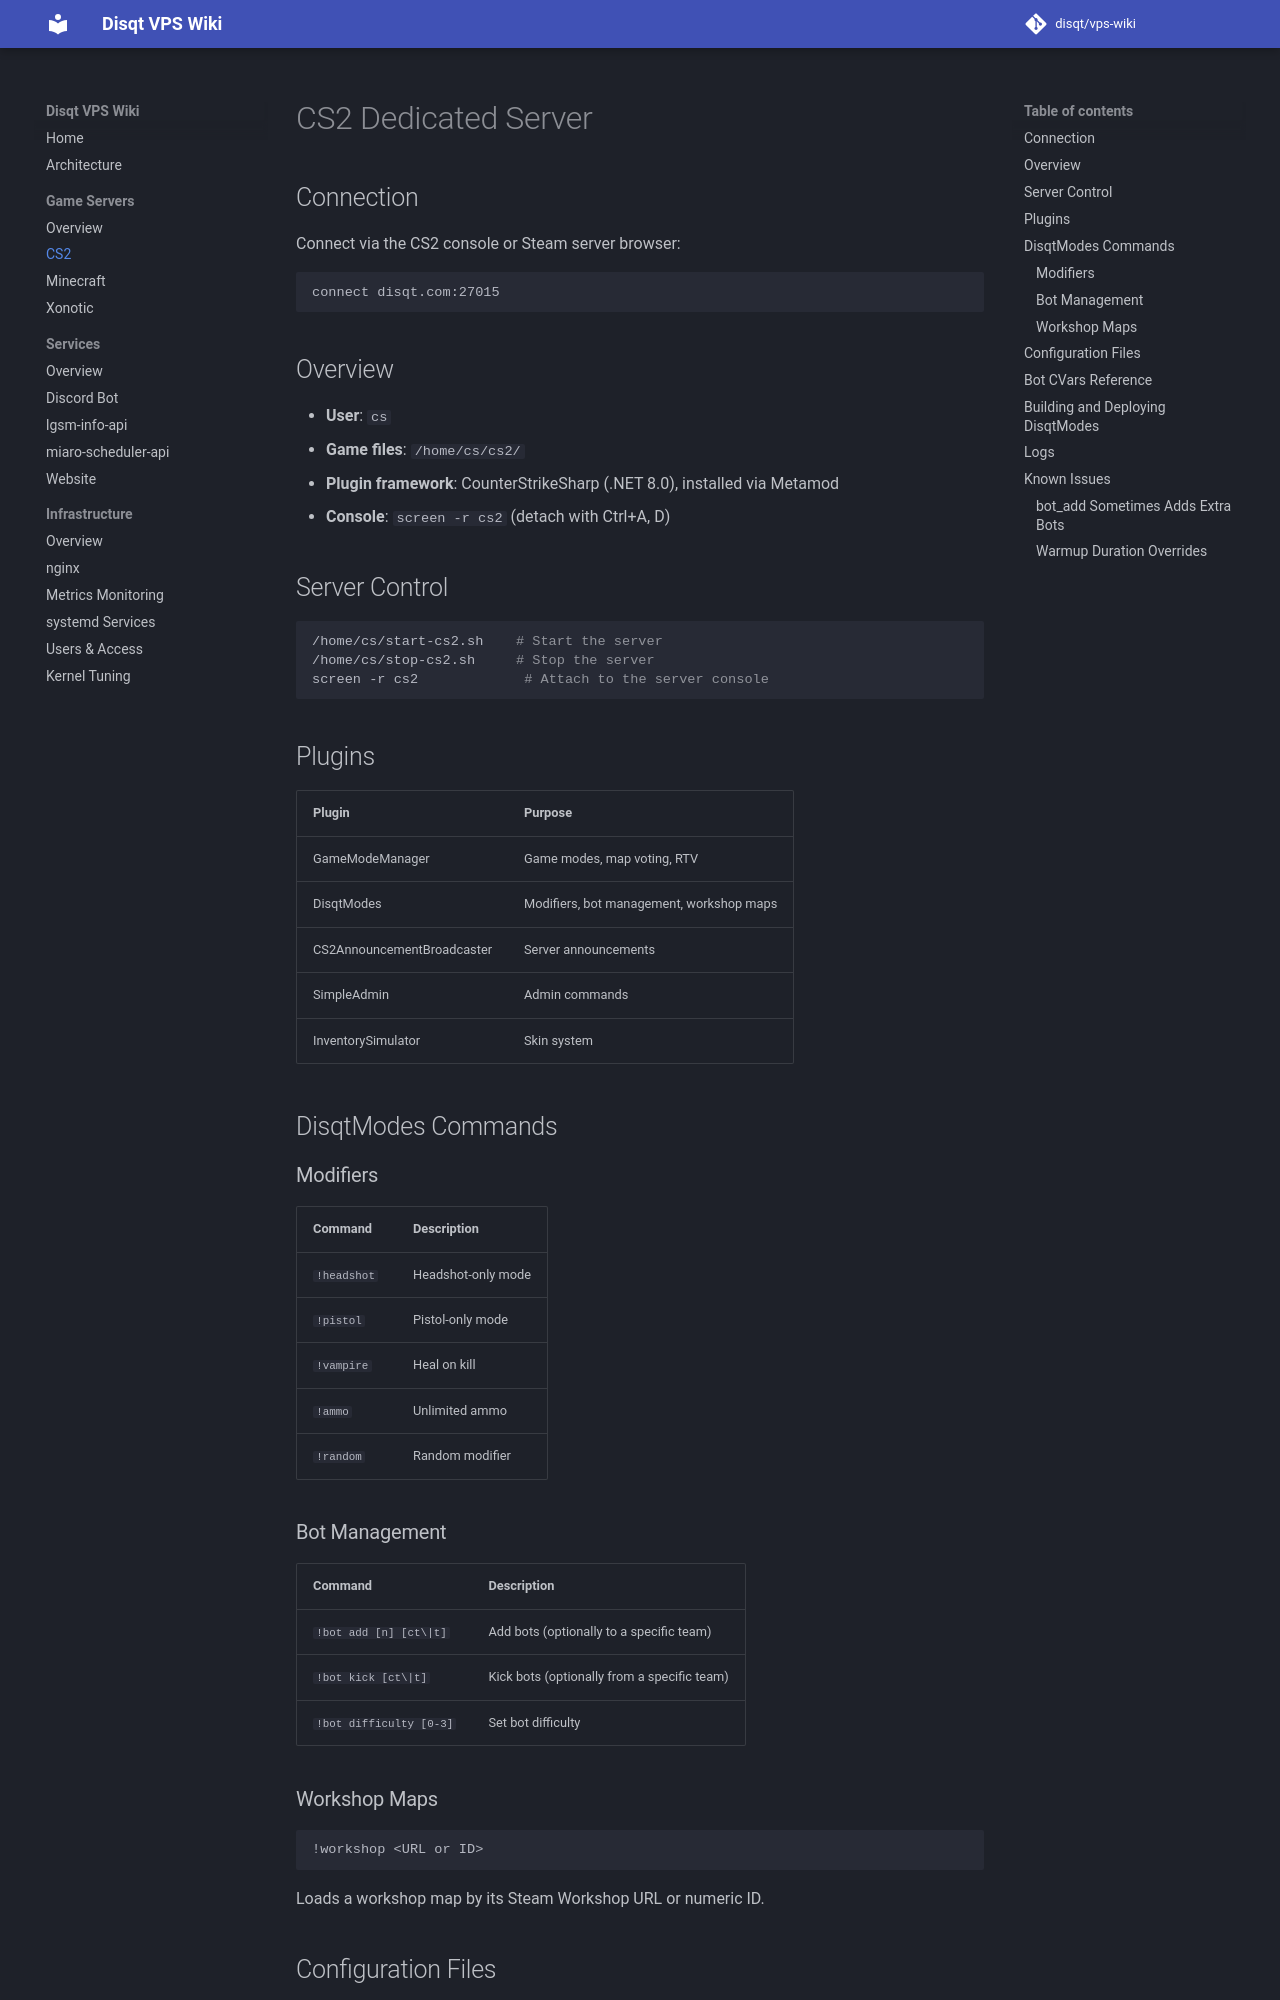

repository: disqt/vps-wiki · page: game-servers/cs2/index.html · generator: mkdocs

# CS2 Dedicated Server

## Connection

Connect via the CS2 console or Steam server browser:

```
connect disqt.com:27015
```

## Overview

- **User**: `cs`
- **Game files**: `/home/cs/cs2/`
- **Plugin framework**: CounterStrikeSharp (.NET 8.0), installed via Metamod
- **Console**: `screen -r cs2` (detach with Ctrl+A, D)

## Server Control

```bash
/home/cs/start-cs2.sh    # Start the server
/home/cs/stop-cs2.sh     # Stop the server
screen -r cs2             # Attach to the server console
```

## Plugins

| Plugin | Purpose |
|--------|---------|
| GameModeManager | Game modes, map voting, RTV |
| DisqtModes | Modifiers, bot management, workshop maps |
| CS2AnnouncementBroadcaster | Server announcements |
| SimpleAdmin | Admin commands |
| InventorySimulator | Skin system |

## DisqtModes Commands

### Modifiers

| Command | Description |
|---------|-------------|
| `!headshot` | Headshot-only mode |
| `!pistol` | Pistol-only mode |
| `!vampire` | Heal on kill |
| `!ammo` | Unlimited ammo |
| `!random` | Random modifier |

### Bot Management

| Command | Description |
|---------|-------------|
| `!bot add [n] [ct\|t]` | Add bots (optionally to a specific team) |
| `!bot kick [ct\|t]` | Kick bots (optionally from a specific team) |
| `!bot difficulty [0-3]` | Set bot difficulty |

### Workshop Maps

```
!workshop <URL or ID>
```

Loads a workshop map by its Steam Workshop URL or numeric ID.

## Configuration Files

| File | Purpose |
|------|---------|
| `/home/cs/cs2/game/csgo/cfg/server.cfg` | Base server settings |
| `/home/cs/cs2/game/csgo/cfg/bots.cfg` | Bot behavior and quotas |
| `/home/cs/cs2/game/csgo/cfg/ffa.cfg`, `comp.cfg`, etc. | Mode-specific overrides |

!!! warning
    Mode configs can override server.cfg settings. If a CVar change is not persisting, check the active mode's cfg file.
